Run: headless pygame with SDL's dummy video driver; simulated clock (each Clock.tick advances the game by its frame time, no real sleeping); random seed 0; keys injected as events and as key.get_pressed() state; no mouse input.
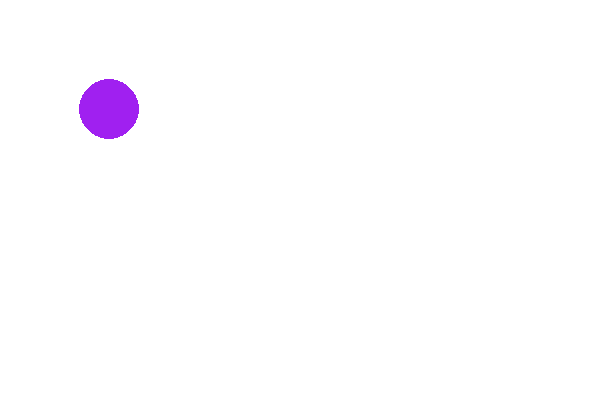
Frame 1 of 4 · flips 1–60 · no input
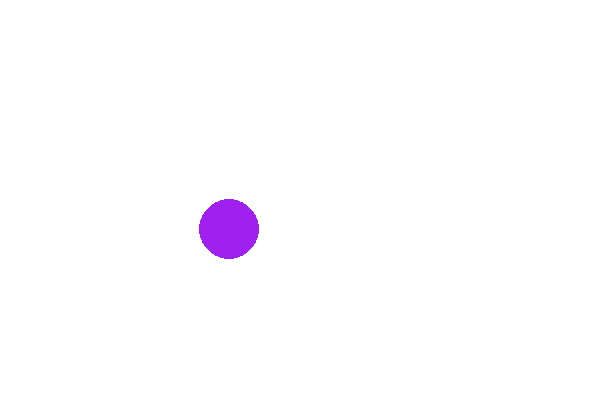
Frame 2 of 4 · flips 61–180 · tapped SPACE, RETURN · held RIGHT (→), D
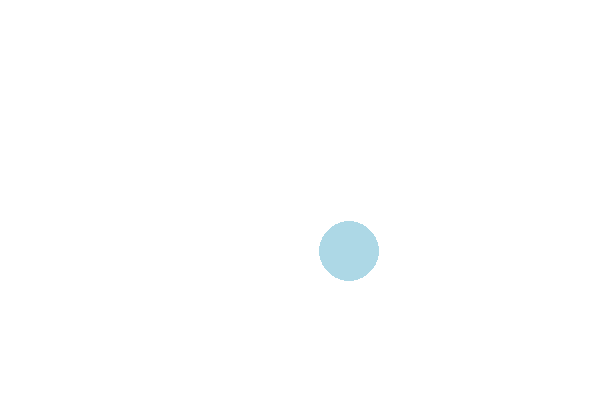
Frame 3 of 4 · flips 181–300 · held DOWN (↓), S
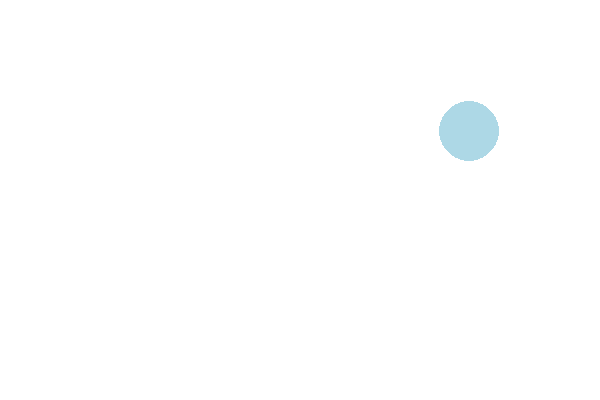
Frame 4 of 4 · flips 301–420 · held LEFT (←), A, UP (↑), W

The pygame program that drew these frames:

import pygame
from pygame import Color, draw, display, time

pygame.init()
clock = time.Clock()
gameDisplay = display.set_mode((600, 400))

x = 50
y = 50


while True:
 for i in range(250):
     # Make white background
     gameDisplay.fill(Color('white'))
    # Draw a ball
     draw.circle(gameDisplay, Color('purple'), (x, y), 30)
     # Show graphics on screen
     display.flip()
     # change location of center a little bit!!!
     x = x + 1
     y = y + 1
     # Control the refresh speed in frames per second
     clock.tick(45)
##########################
 for i in range(270):
     # Make white background
     gameDisplay.fill(Color('white'))
     # Draw a ball
     draw.circle(gameDisplay, Color('lightblue'), (x, y), 30)
     # Show graphics on screen
     display.flip()
     # change location of center a little bit!!!
     x = x + 1
     y = y - 1
     # Control the refresh speed in frames per second
     clock.tick(45)
##########################
 for i in range (260):
     # Make white background
     gameDisplay.fill(Color('white'))
     # Draw a ball
     draw.circle(gameDisplay, Color('yellow'), (x, y), 30)
     # Show graphics on screen
     display.flip()
     # change location of center a little bit!!!
     x = x - 1
     y = y + 1
     clock.tick(45)
##########################
 for i in range(260):
     # Make white background
     gameDisplay.fill(Color('white'))
     # Draw a ball
     draw.circle(gameDisplay, Color('red'), (x, y), 30)
     # Show graphics on screen
     display.flip()
     # change location of center a little bit!!!
     x = x - 1
     y = y - 1
     # Control the refresh speed in frames per second
     clock.tick(45)
